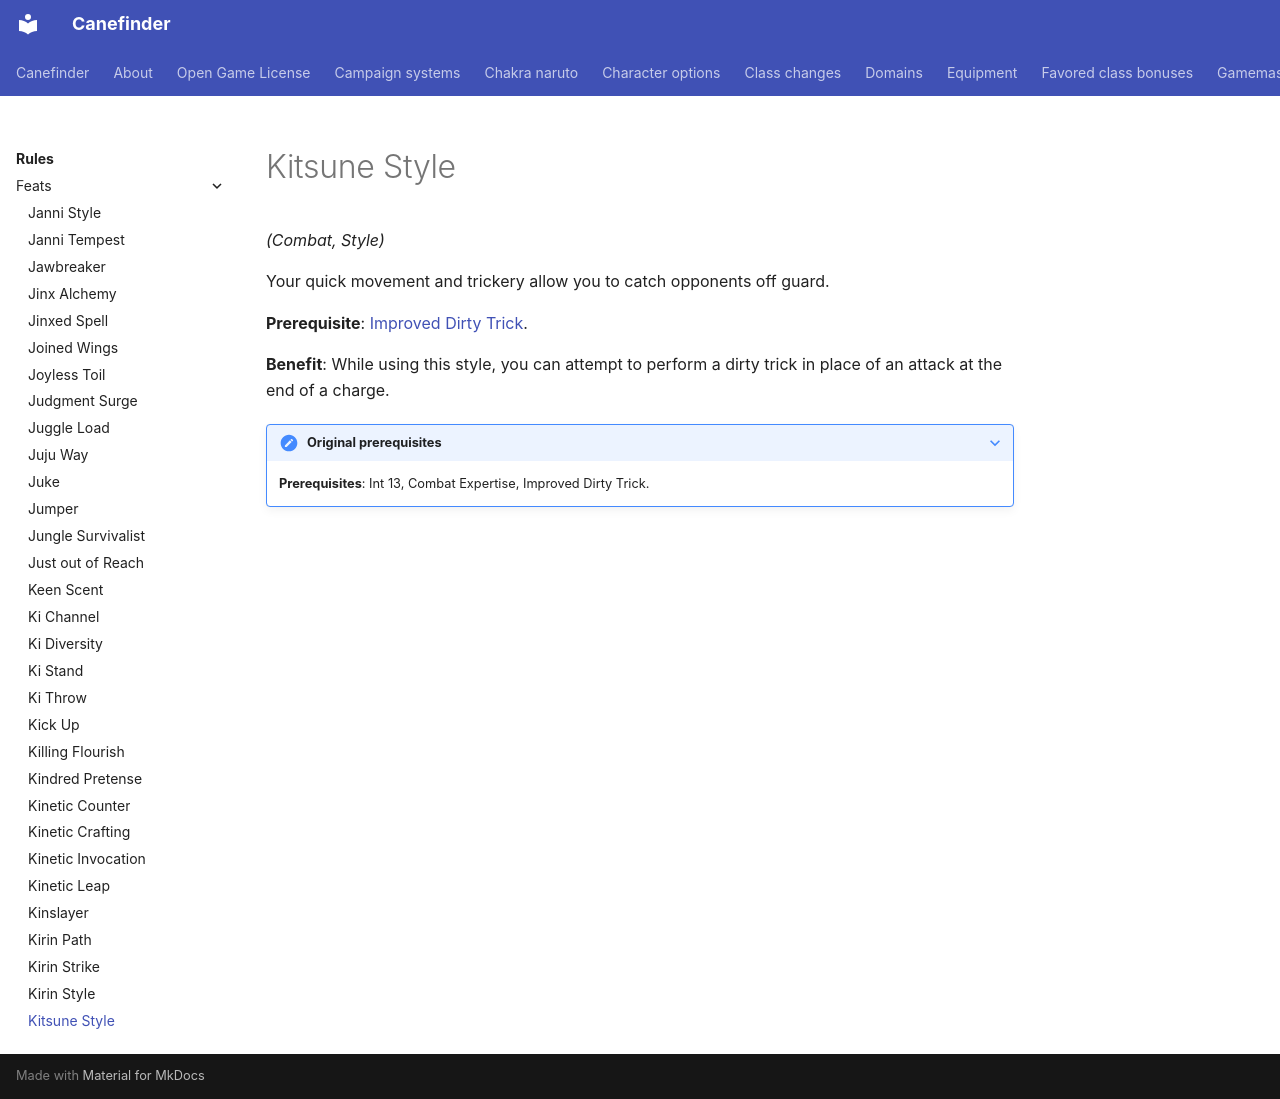

repository: canefinderhouserules/Canefinderhouserules · page: rules/feats/kitsune-style/index.html · generator: mkdocs

# Kitsune Style

*(Combat, Style)*

Your quick movement and trickery allow you to catch opponents off guard.

**Prerequisite**: [Improved Dirty Trick](improved-dirty-trick.md).

**Benefit**: While using this style, you can attempt to perform a dirty trick in place of an attack at the end of a charge.

??? note "Original prerequisites"

    **Prerequisites**: Int 13, Combat Expertise, Improved Dirty Trick.
